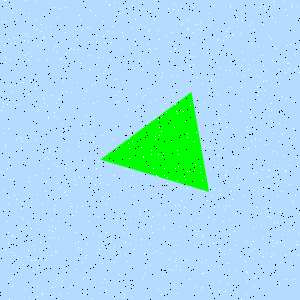

The table this chart was drawn from, first rows:
Type, X, Y
Salt, 196, 286
Salt, 241, 87
Salt, 54, 7
Salt, 37, 194
Salt, 28, 17
Salt, 128, 143
Salt, 178, 50
Salt, 148, 88
Salt, 287, 15
Salt, 229, 234
Salt, 217, 167
Salt, 177, 75
Salt, 261, 225
Salt, 140, 214
Salt, 113, 296
Salt, 176, 265
Salt, 289, 230
Salt, 150, 172
Salt, 17, 104
Salt, 194, 33
Salt, 8, 232
Salt, 143, 156
Salt, 198, 218
Salt, 27, 141
Salt, 175, 48
Salt, 51, 95
Salt, 273, 246
Salt, 209, 25
Salt, 61, 285
Salt, 216, 148
Salt, 174, 4
Salt, 187, 29
Salt, 186, 20
Salt, 8, 99
Salt, 42, 204
Salt, 29, 177
Salt, 240, 256
Salt, 294, 101
Salt, 271, 38
Salt, 256, 172
Salt, 217, 40
Salt, 124, 297
Salt, 168, 242
Salt, 157, 72
Salt, 99, 235
Salt, 216, 123
Salt, 36, 221
Salt, 58, 221
Salt, 31, 228
Salt, 103, 197
Salt, 5, 57
Salt, 106, 1
Salt, 48, 168
Salt, 102, 135
Salt, 220, 190
Salt, 3, 133
Salt, 297, 6
Salt, 224, 149
Salt, 80, 63
Salt, 164, 228
... 1,740 more rows
